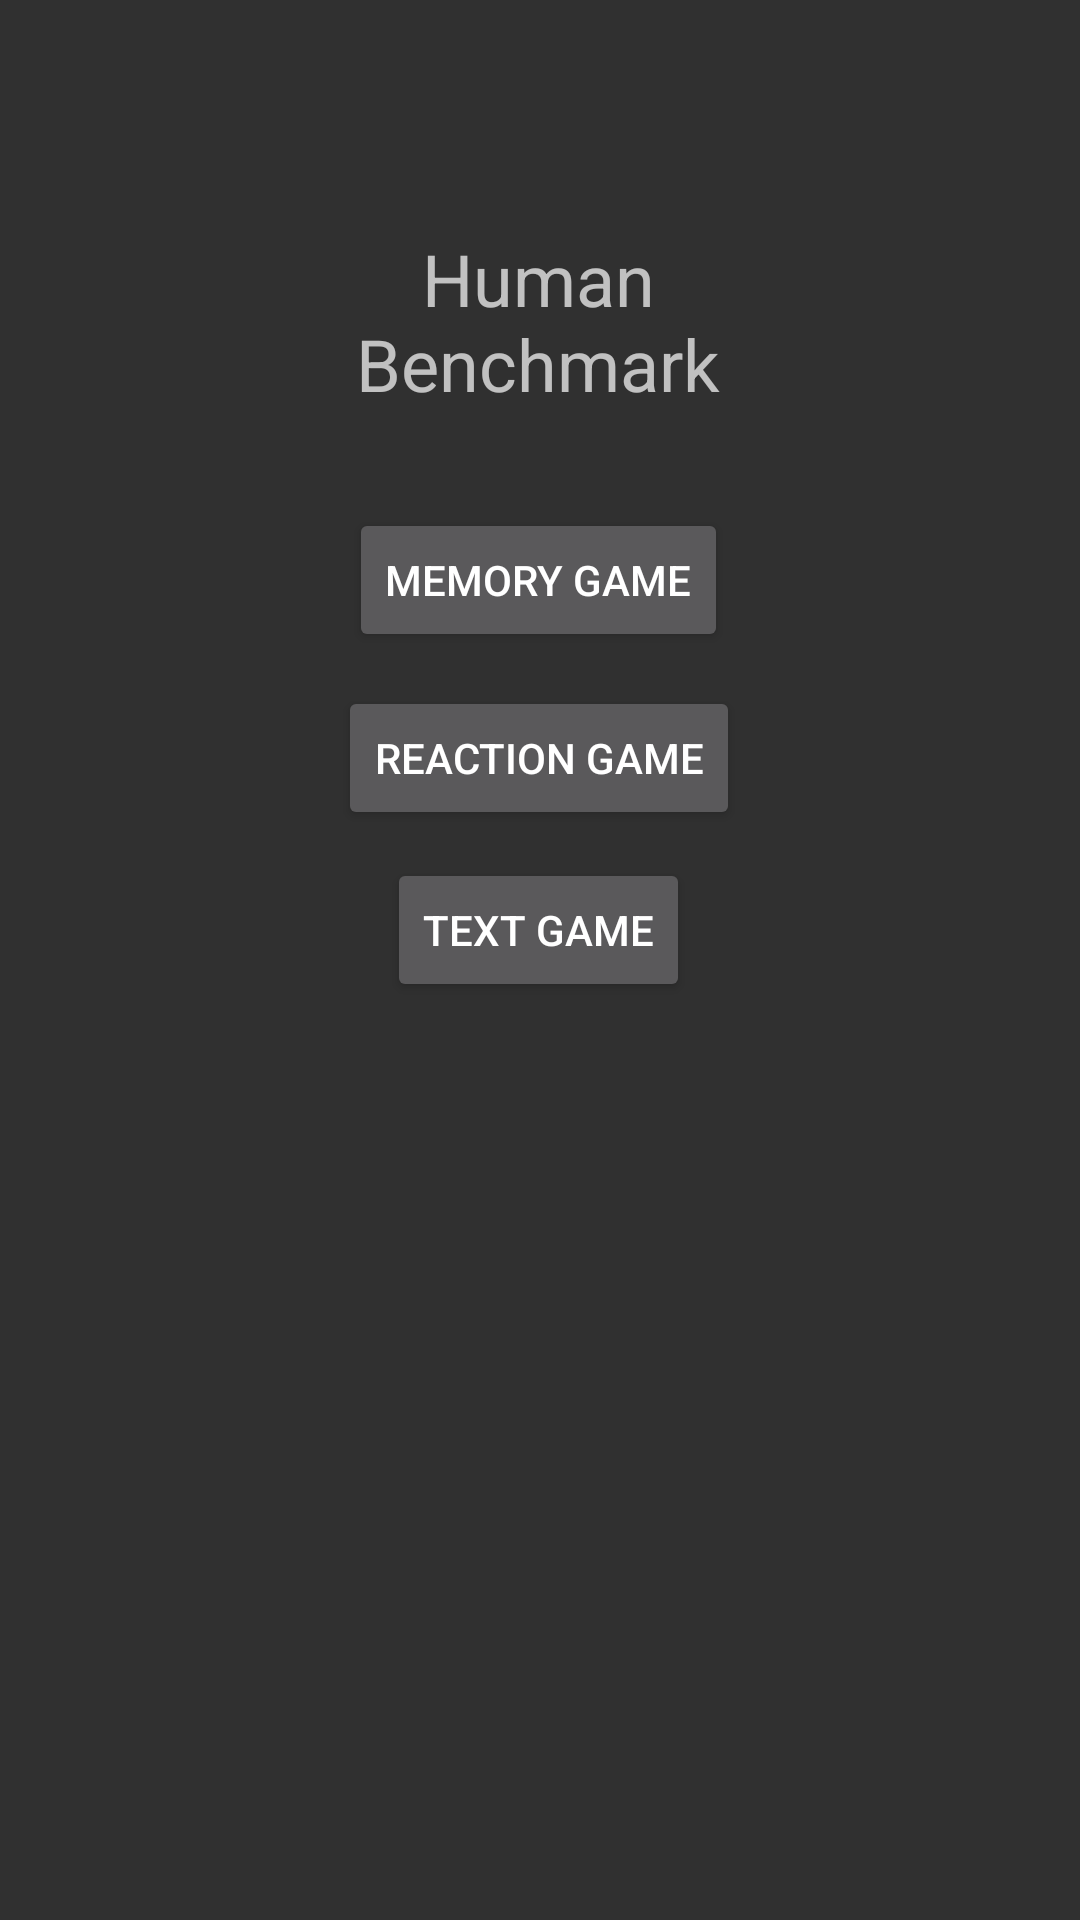

Produce the Android XML layout that renders to this screen, including the resource entries it uses.
<!-- AndroidManifest.xml: application theme Theme.AppCompat -->
<!-- res/layout/activity_games.xml -->
<?xml version="1.0" encoding="utf-8"?>
<androidx.constraintlayout.widget.ConstraintLayout
    xmlns:android="http://schemas.android.com/apk/res/android"
    xmlns:app="http://schemas.android.com/apk/res-auto"
    xmlns:tools="http://schemas.android.com/tools"
    android:layout_width="match_parent"
    android:layout_height="match_parent"
    tools:context=".GamesActivity">

    <TextView
        android:id="@+id/game_title"
        android:layout_width="192dp"
        android:layout_height="60sp"
        android:text="Human Benchmark"
        android:textAlignment="center"
        android:textSize="24sp"
        app:layout_constraintBottom_toBottomOf="parent"
        app:layout_constraintEnd_toEndOf="parent"
        app:layout_constraintHorizontal_bias="0.497"
        app:layout_constraintStart_toStartOf="parent"
        app:layout_constraintTop_toTopOf="parent"
        app:layout_constraintVertical_bias="0.132" />

    <Button
        android:id="@+id/buttonMemory"
        android:layout_width="wrap_content"
        android:layout_height="wrap_content"
        android:text="Memory Game"
        app:layout_constraintBottom_toBottomOf="parent"
        app:layout_constraintEnd_toEndOf="parent"
        app:layout_constraintHorizontal_bias="0.498"
        app:layout_constraintStart_toStartOf="parent"
        app:layout_constraintTop_toTopOf="parent"
        app:layout_constraintVertical_bias="0.286" />

    <Button
        android:id="@+id/buttonReaction"
        android:layout_width="wrap_content"
        android:layout_height="wrap_content"
        android:text="Reaction Game"
        app:layout_constraintBottom_toBottomOf="parent"
        app:layout_constraintEnd_toEndOf="parent"
        app:layout_constraintHorizontal_bias="0.498"
        app:layout_constraintStart_toStartOf="parent"
        app:layout_constraintTop_toTopOf="parent"
        app:layout_constraintVertical_bias="0.386" />

    <Button
        android:id="@+id/buttonText"
        android:layout_width="wrap_content"
        android:layout_height="wrap_content"
        android:text="Text Game"
        app:layout_constraintBottom_toBottomOf="parent"
        app:layout_constraintEnd_toEndOf="parent"
        app:layout_constraintHorizontal_bias="0.498"
        app:layout_constraintStart_toStartOf="parent"
        app:layout_constraintTop_toTopOf="parent"
        app:layout_constraintVertical_bias="0.483" />
</androidx.constraintlayout.widget.ConstraintLayout>
<!-- resources referenced by this layout -->
<resources>

</resources>
